Labelled photos from "plantbase_images", an image-classification folder in JoshEagle/plantbase. The possible labels are: Ajuga, Allium, Campanula, Cirsium, Crataegus, Gentiana, Geranium, Iris, Malva, Narcissus, Ophrys, Rosa, Trifolium, Verbascum, Veronica, Viola.

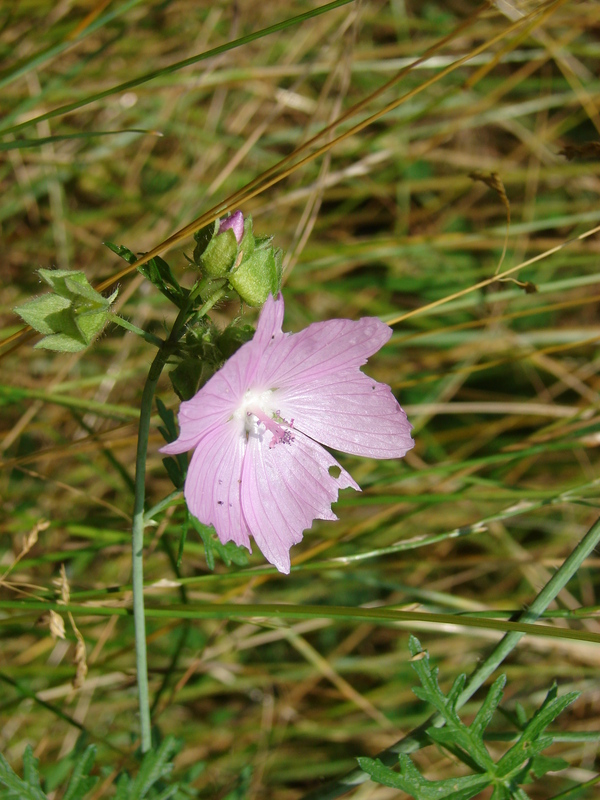
Label: Malva

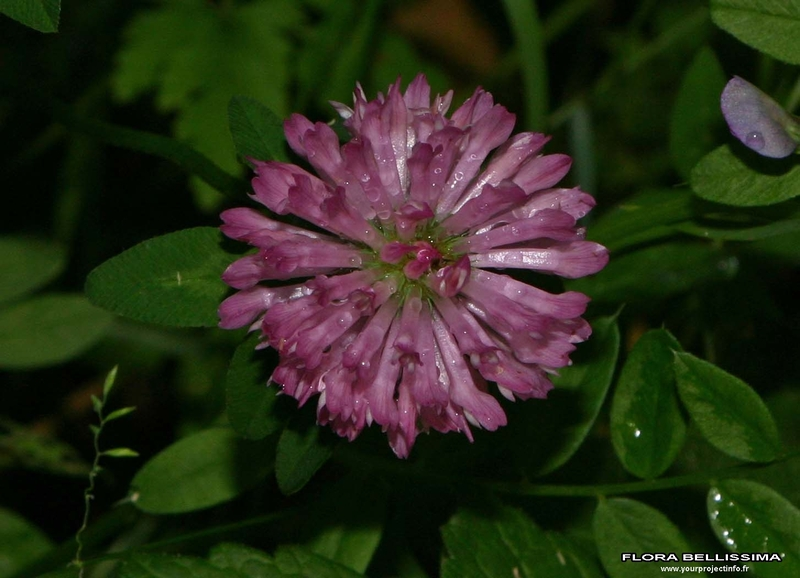
Label: Trifolium

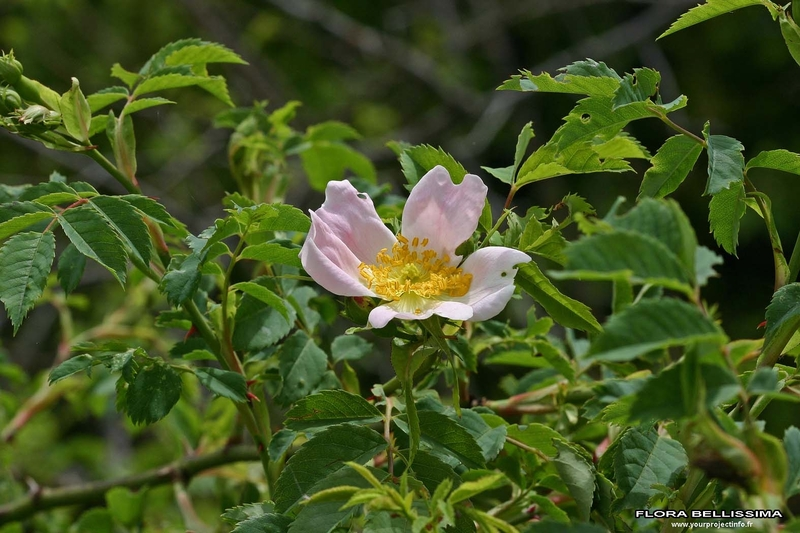
Label: Rosa

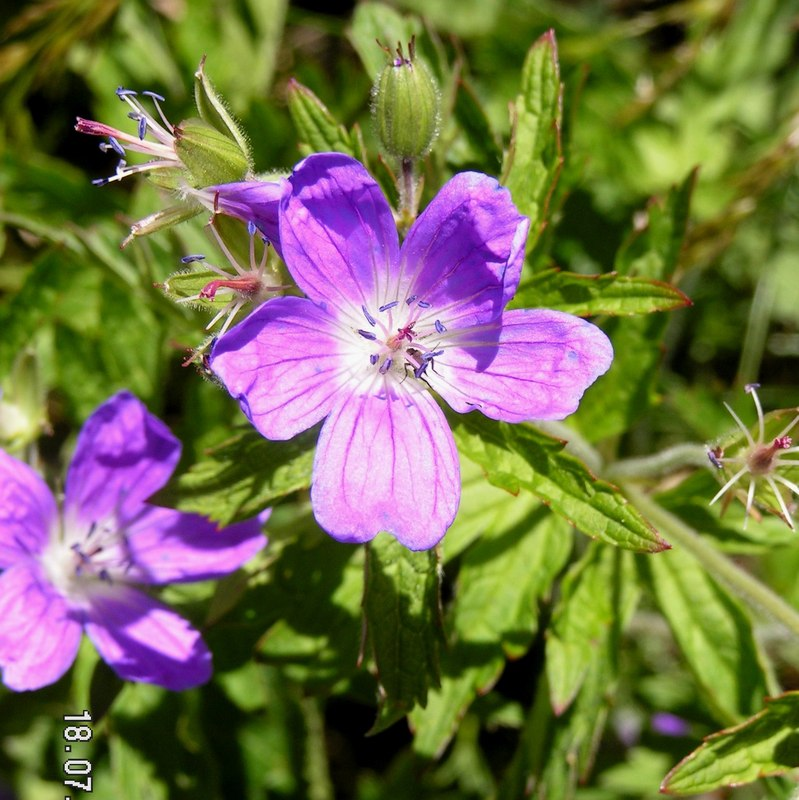
Label: Geranium

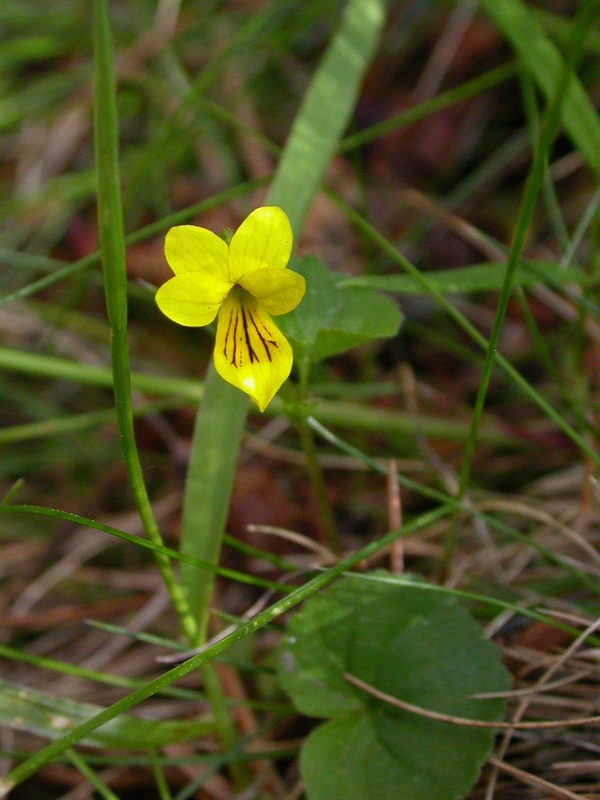
Label: Viola

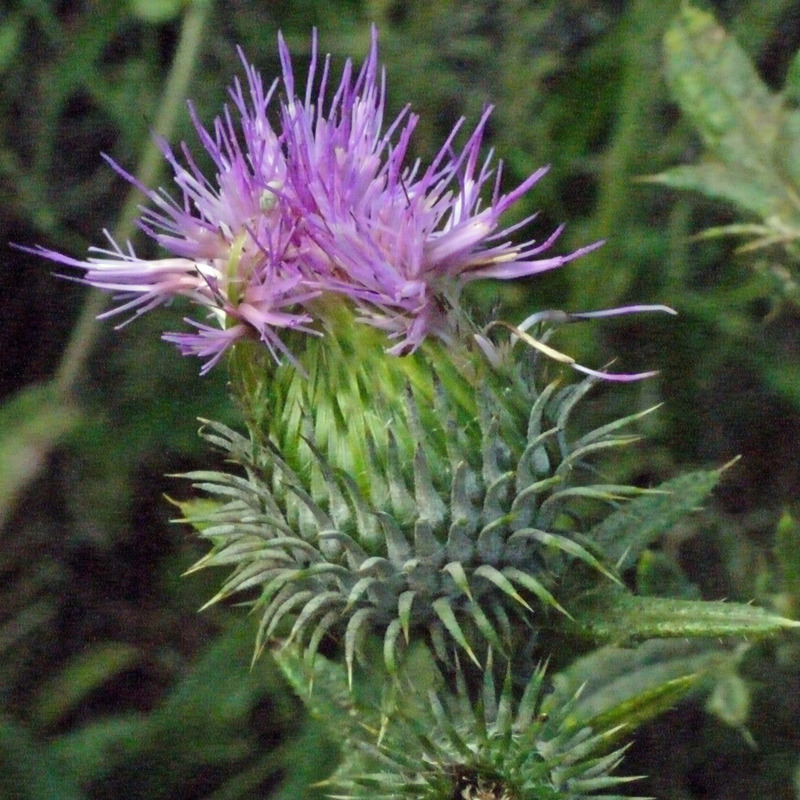
Label: Cirsium
